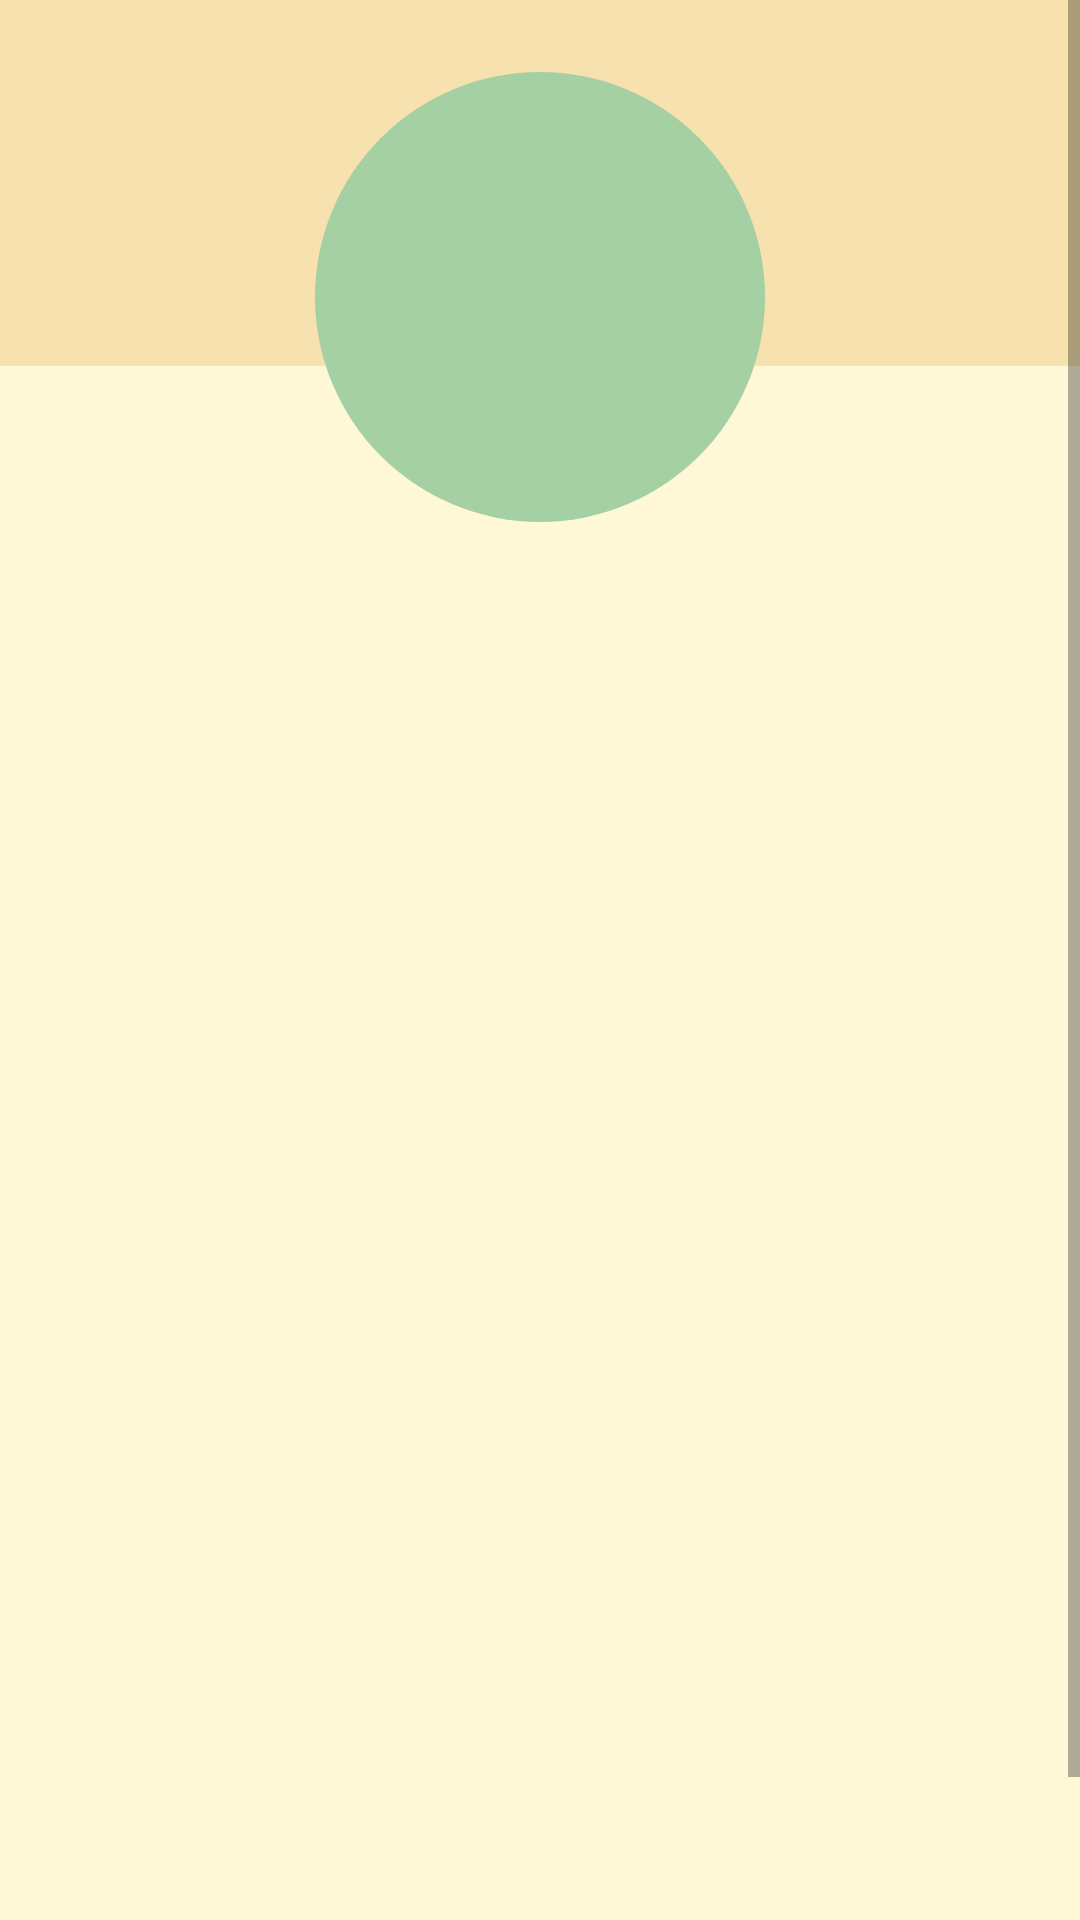

Reconstruct the res/layout file that produces this screen, plus the resources it refers to.
<!-- AndroidManifest.xml: application theme Theme.HelpMeow -->
<!-- res/layout/fragment_profile.xml -->
<?xml version="1.0" encoding="utf-8"?>
<androidx.constraintlayout.widget.ConstraintLayout xmlns:android="http://schemas.android.com/apk/res/android"
    xmlns:app="http://schemas.android.com/apk/res-auto"
    xmlns:tools="http://schemas.android.com/tools"
    android:layout_width="match_parent"
    android:layout_height="match_parent"
    android:background="@color/light_yellow"
    tools:context=".ui.ProfileFragment">

    <ScrollView
        android:layout_width="match_parent"
        android:layout_height="0dp"
        android:fillViewport="true"
        app:layout_constraintBottom_toBottomOf="parent"
        app:layout_constraintTop_toTopOf="parent">

        <androidx.constraintlayout.widget.ConstraintLayout
            android:layout_width="match_parent"
            android:layout_height="wrap_content">

            <View
                android:id="@+id/colorView"
                android:layout_width="match_parent"
                android:layout_height="122dp"
                android:layout_weight="1"
                android:background="@color/light_orange"
                tools:ignore="MissingConstraints" />

            <ImageView
                android:id="@+id/photoImageView"
                android:layout_width="150dp"
                android:layout_height="150dp"
                android:layout_centerHorizontal="true"
                android:layout_marginTop="24dp"
                android:background="@drawable/bg_circle"
                android:scaleType="centerCrop"
                app:layout_constraintEnd_toEndOf="parent"
                app:layout_constraintStart_toStartOf="parent"
                app:layout_constraintTop_toTopOf="parent"
                tools:src="@tools:sample/avatars" />

            <TextView
                android:id="@+id/nameTextView"
                android:layout_width="wrap_content"
                android:layout_height="wrap_content"
                android:layout_marginTop="16dp"
                android:textSize="18sp"
                android:textStyle="bold"
                app:layout_constraintEnd_toEndOf="@+id/photoImageView"
                app:layout_constraintStart_toStartOf="@+id/photoImageView"
                app:layout_constraintTop_toBottomOf="@+id/photoImageView"
                tools:text="TextView" />

            <TextView
                android:id="@+id/emailTextView"
                android:layout_width="wrap_content"
                android:layout_height="wrap_content"
                android:layout_marginTop="8dp"
                app:layout_constraintEnd_toEndOf="@+id/nameTextView"
                app:layout_constraintStart_toStartOf="@+id/nameTextView"
                app:layout_constraintTop_toBottomOf="@+id/nameTextView"
                tools:text="TextView" />

            <androidx.viewpager.widget.ViewPager
                android:id="@+id/viewPager"
                android:layout_width="0dp"
                android:layout_height="450dp"
                app:layout_constraintBottom_toBottomOf="parent"
                app:layout_constraintEnd_toEndOf="parent"
                app:layout_constraintStart_toStartOf="parent"
                app:layout_constraintTop_toBottomOf="@+id/emailTextView" />

        </androidx.constraintlayout.widget.ConstraintLayout>
    </ScrollView>

</androidx.constraintlayout.widget.ConstraintLayout>
<!-- resources referenced by this layout -->
<resources>
  <color name="light_orange">#F7E1AE</color>
  <color name="light_yellow">#FFF8D6</color>
  <!-- drawable bg_circle (drawable) -->
  <shape xmlns:android="http://schemas.android.com/apk/res/android">
      <solid android:color="@color/light_green" />
      <corners android:radius="1000dp" />
  </shape>
  <style name="Theme.HelpMeow" parent="Theme.MaterialComponents.DayNight.DarkActionBar">
          
          <item name="colorPrimary">@color/dark_green</item>
          <item name="colorPrimaryVariant">@color/dark_green</item>
          <item name="colorOnPrimary">@color/white</item>
          
          <item name="colorSecondary">@color/teal_200</item>
          <item name="colorSecondaryVariant">@color/teal_700</item>
          <item name="colorOnSecondary">@color/black</item>
          
          <item name="android:statusBarColor">@color/light_orange</item>
          <item name="android:windowLightStatusBar">true</item>
          
      </style>
  <color name="light_green">#A4D0A4</color>
  <color name="dark_green">#617A55</color>
  <color name="white">#FFFFFFFF</color>
  <color name="teal_200">#FF03DAC5</color>
  <color name="teal_700">#FF018786</color>
  <color name="black">#FF000000</color>
</resources>
